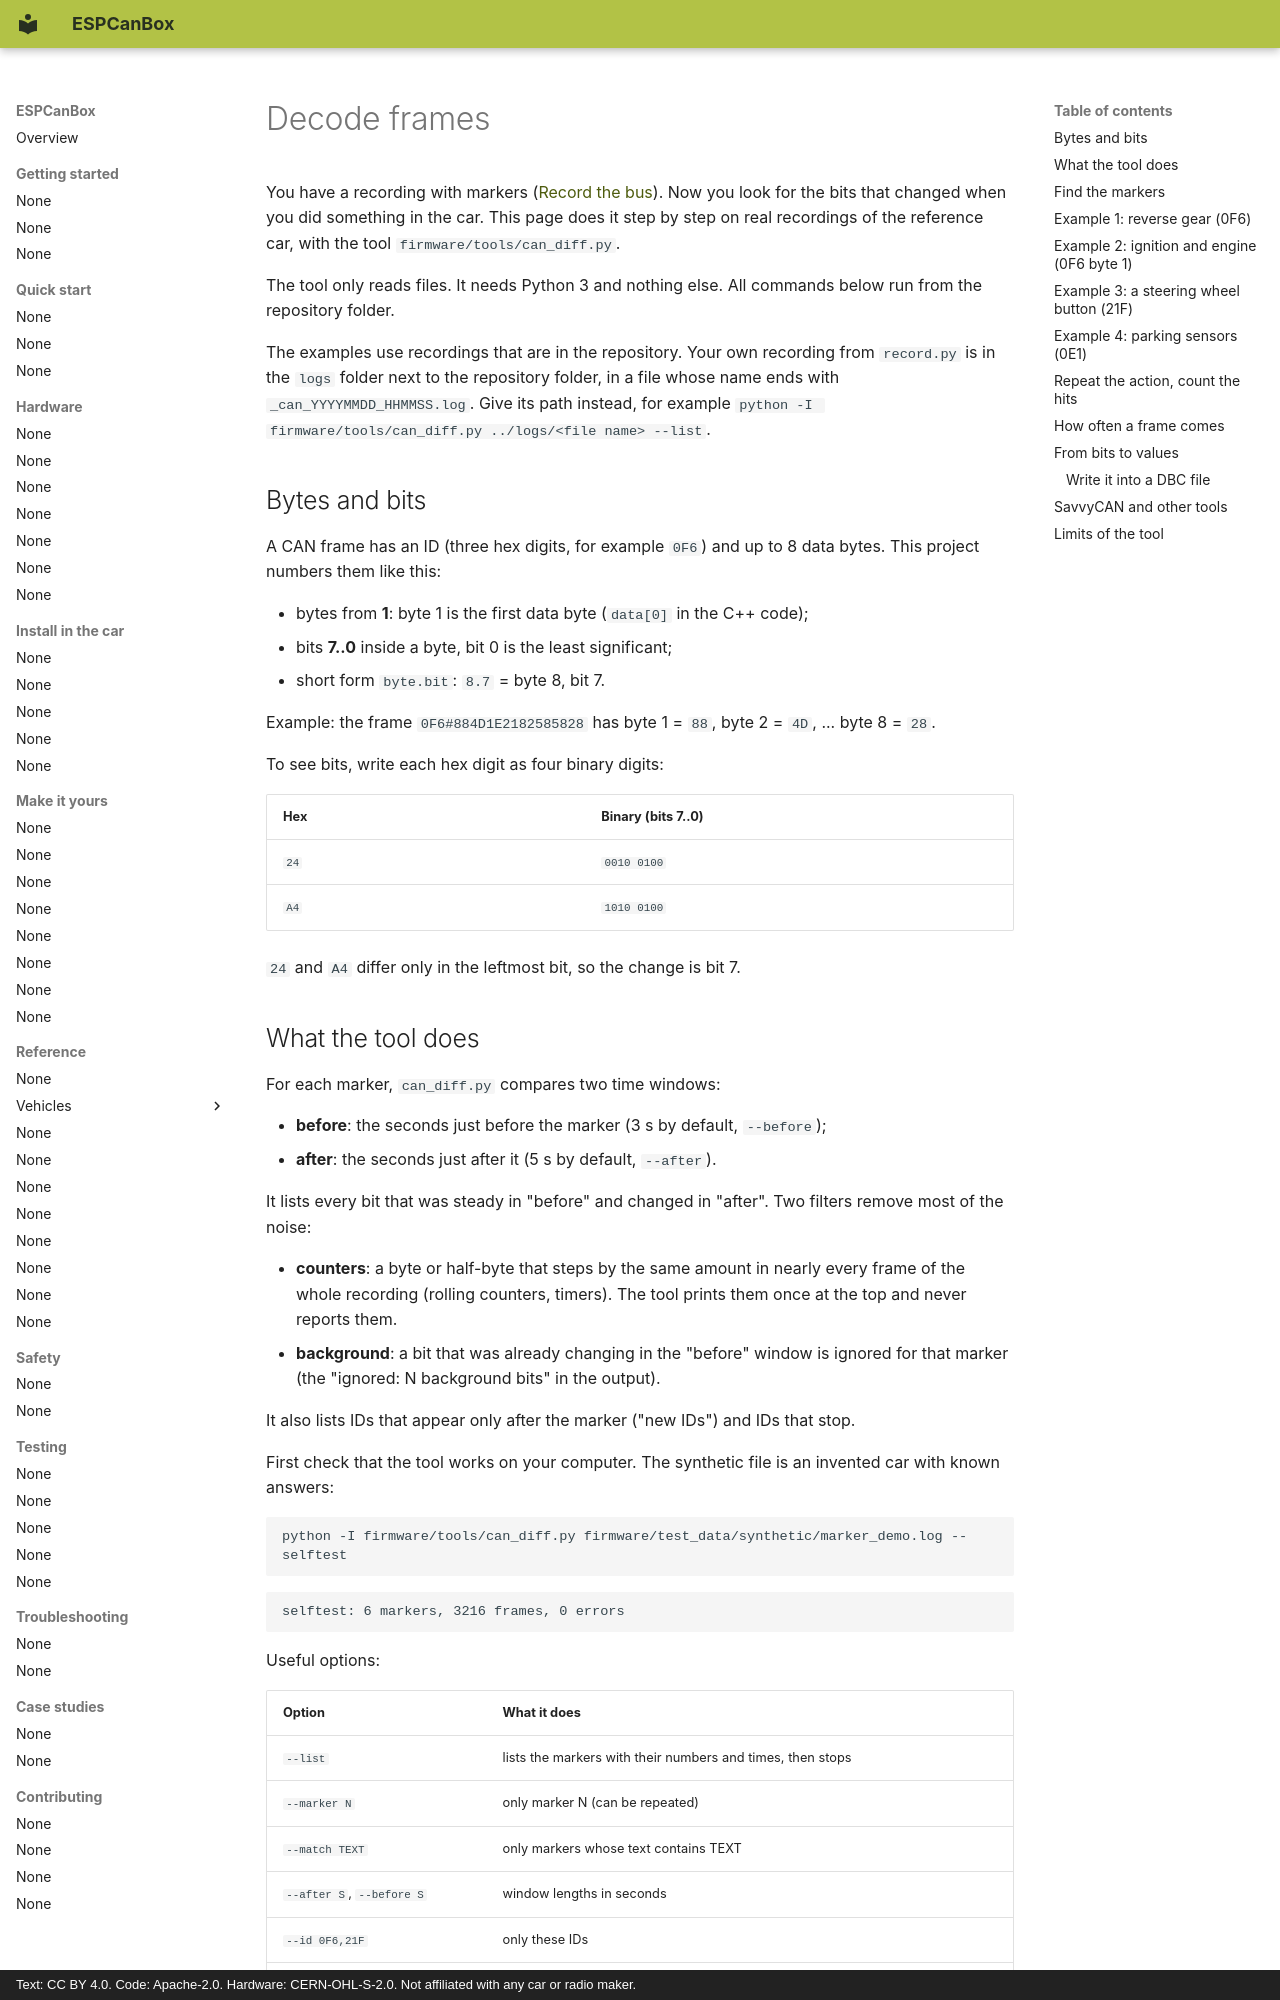

repository: grabowski98/ESPCanBox · page: en/make-it-yours/decode/index.html · generator: mkdocs · copyright: Text: CC BY 4.0. Code: Apache-2.0. Hardware: CERN-OHL-S-2.0. Not affiliated with any car or radio maker.

# Decode frames

You have a recording with markers ([Record the bus](record.md)). Now you look for the bits that
changed when you did something in the car. This page does it step by step on real recordings of
the reference car, with the tool `firmware/tools/can_diff.py`.

The tool only reads files. It needs Python 3 and nothing else. All commands below run from the
repository folder.

The examples use recordings that are in the repository. Your own recording from `record.py` is in
the `logs` folder next to the repository folder, in a file whose name ends with
`_can_YYYYMMDD_HHMMSS.log`. Give its path instead, for example
`python -I firmware/tools/can_diff.py ../logs/<file name> --list`.

## Bytes and bits

A CAN frame has an ID (three hex digits, for example `0F6`) and up to 8 data bytes. This project
numbers them like this:

- bytes from **1**: byte 1 is the first data byte (`data[0]` in the C++ code);
- bits **7..0** inside a byte, bit 0 is the least significant;
- short form `byte.bit`: `8.7` = byte 8, bit 7.

Example: the frame `0F6#884D1E2182585828` has byte 1 = `88`, byte 2 = `4D`, ... byte 8 = `28`.

To see bits, write each hex digit as four binary digits:

| Hex | Binary (bits 7..0) |
|---|---|
| `24` | `0010 0100` |
| `A4` | `1010 0100` |

`24` and `A4` differ only in the leftmost bit, so the change is bit 7.

## What the tool does

For each marker, `can_diff.py` compares two time windows:

- **before**: the seconds just before the marker (3 s by default, `--before`);
- **after**: the seconds just after it (5 s by default, `--after`).

It lists every bit that was steady in "before" and changed in "after". Two filters remove most of
the noise:

- **counters**: a byte or half-byte that steps by the same amount in nearly every frame of the
  whole recording (rolling counters, timers). The tool prints them once at the top and never
  reports them.
- **background**: a bit that was already changing in the "before" window is ignored for that
  marker (the "ignored: N background bits" in the output).

It also lists IDs that appear only after the marker ("new IDs") and IDs that stop.

First check that the tool works on your computer. The synthetic file is an invented car with known
answers:

```
python -I firmware/tools/can_diff.py firmware/test_data/synthetic/marker_demo.log --selftest
```

```
selftest: 6 markers, 3216 frames, 0 errors
```

Useful options:

| Option | What it does |
|---|---|
| `--list` | lists the markers with their numbers and times, then stops |
| `--marker N` | only marker N (can be repeated) |
| `--match TEXT` | only markers whose text contains TEXT |
| `--after S`, `--before S` | window lengths in seconds |
| `--id 0F6,21F` | only these IDs |
| `--summary` | for the selected markers: how many of them each bit changed at |
| `--export OUT` | writes only the CAN lines to OUT, for other programs |

Markers are the comment lines that start with `# STEP`, `# MARK`, `# MARKER` or `# KROK` (the
Polish word used in the reference recordings). Another pattern goes with `--marker-regex`.
